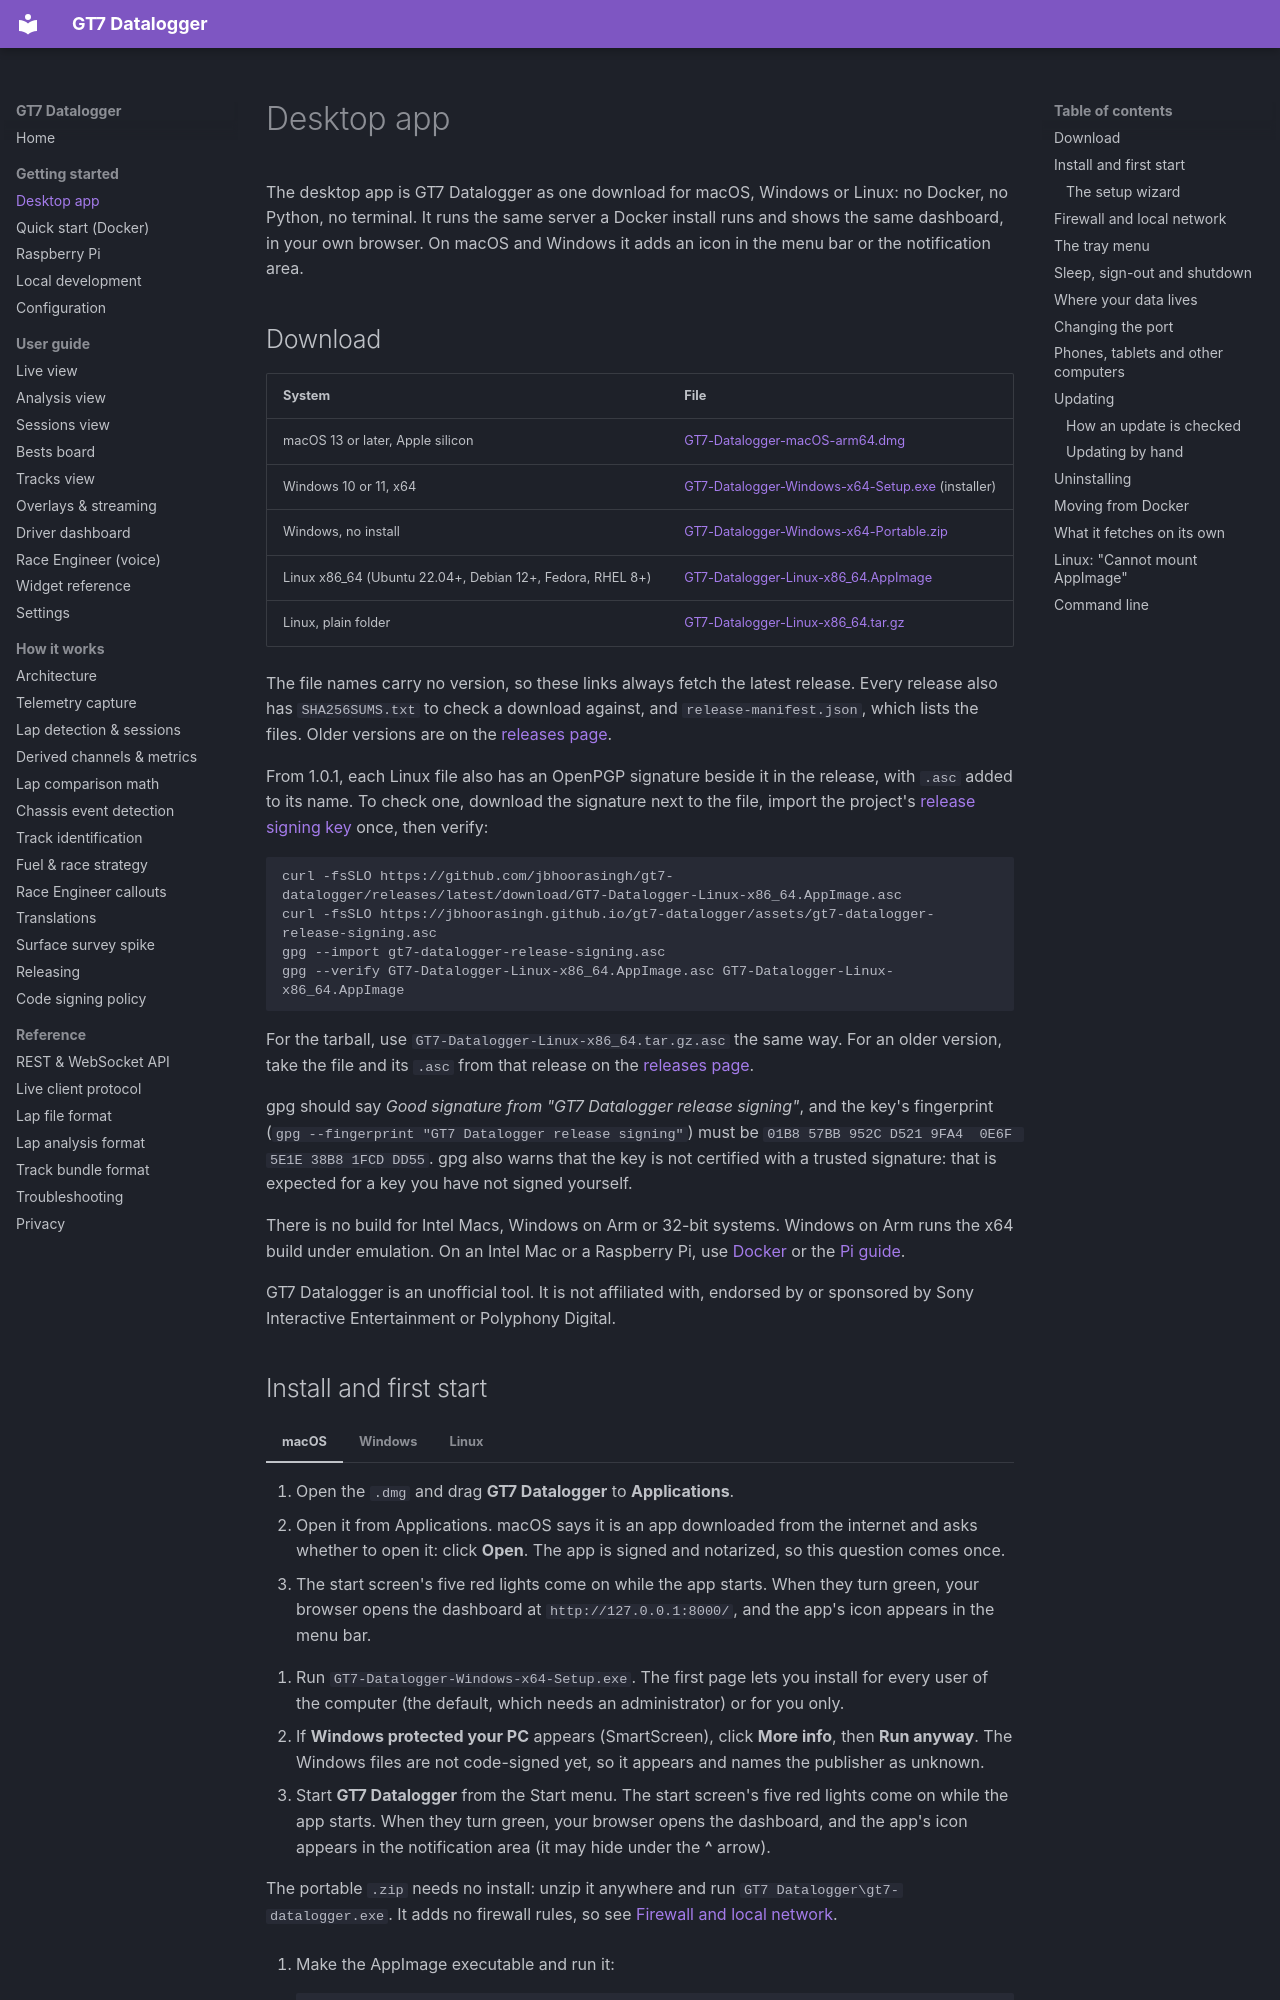

repository: jbhoorasingh/gt7-datalogger · page: getting-started/desktop/index.html · generator: mkdocs

# Desktop app

The desktop app is GT7 Datalogger as one download for macOS, Windows or Linux: no
Docker, no Python, no terminal. It runs the same server a Docker install runs and
shows the same dashboard, in your own browser. On macOS and Windows it adds an icon in
the menu bar or the notification area.

## Download

| System | File |
| --- | --- |
| macOS 13 or later, Apple silicon | [GT7-Datalogger-macOS-arm64.dmg](https://github.com/jbhoorasingh/gt7-datalogger/releases/latest/download/GT7-Datalogger-macOS-arm64.dmg) |
| Windows 10 or 11, x64 | [GT7-Datalogger-Windows-x64-Setup.exe](https://github.com/jbhoorasingh/gt7-datalogger/releases/latest/download/GT7-Datalogger-Windows-x64-Setup.exe) (installer) |
| Windows, no install | [GT7-Datalogger-Windows-x64-Portable.zip](https://github.com/jbhoorasingh/gt7-datalogger/releases/latest/download/GT7-Datalogger-Windows-x64-Portable.zip) |
| Linux x86_64 (Ubuntu 22.04+, Debian 12+, Fedora, RHEL 8+) | [GT7-Datalogger-Linux-x86_64.AppImage](https://github.com/jbhoorasingh/gt7-datalogger/releases/latest/download/GT7-Datalogger-Linux-x86_64.AppImage) |
| Linux, plain folder | [GT7-Datalogger-Linux-x86_64.tar.gz](https://github.com/jbhoorasingh/gt7-datalogger/releases/latest/download/GT7-Datalogger-Linux-x86_64.tar.gz) |

The file names carry no version, so these links always fetch the latest release.
Every release also has `SHA256SUMS.txt` to check a download against, and
`release-manifest.json`, which lists the files. Older versions are on the
[releases page](https://github.com/jbhoorasingh/gt7-datalogger/releases).

From 1.0.1, each Linux file also has an OpenPGP signature beside it in the release,
with `.asc` added to its name. To check one, download the signature next to the file,
import the project's [release signing key](../assets/gt7-datalogger-release-signing.asc)
once, then verify:

```bash
curl -fsSLO https://github.com/jbhoorasingh/gt7-datalogger/releases/latest/download/GT7-Datalogger-Linux-x86_64.AppImage.asc
curl -fsSLO https://jbhoorasingh.github.io/gt7-datalogger/assets/gt7-datalogger-release-signing.asc
gpg --import gt7-datalogger-release-signing.asc
gpg --verify GT7-Datalogger-Linux-x86_64.AppImage.asc GT7-Datalogger-Linux-x86_64.AppImage
```

For the tarball, use `GT7-Datalogger-Linux-x86_64.tar.gz.asc` the same way. For an
older version, take the file and its `.asc` from that release on the
[releases page](https://github.com/jbhoorasingh/gt7-datalogger/releases).

gpg should say *Good signature from "GT7 Datalogger release signing"*, and the key's
fingerprint (`gpg --fingerprint "GT7 Datalogger release signing"`) must be
`01B8 57BB 952C D521 9FA4  0E6F 5E1E 38B8 1FCD DD55`. gpg also warns that the key is not certified with a trusted
signature: that is expected for a key you have not signed yourself.

There is no build for Intel Macs, Windows on Arm or 32-bit systems. Windows on Arm
runs the x64 build under emulation. On an Intel Mac or a Raspberry Pi, use
[Docker](quick-start.md) or the [Pi guide](raspberry-pi.md).

GT7 Datalogger is an unofficial tool. It is not affiliated with, endorsed by or
sponsored by Sony Interactive Entertainment or Polyphony Digital.
